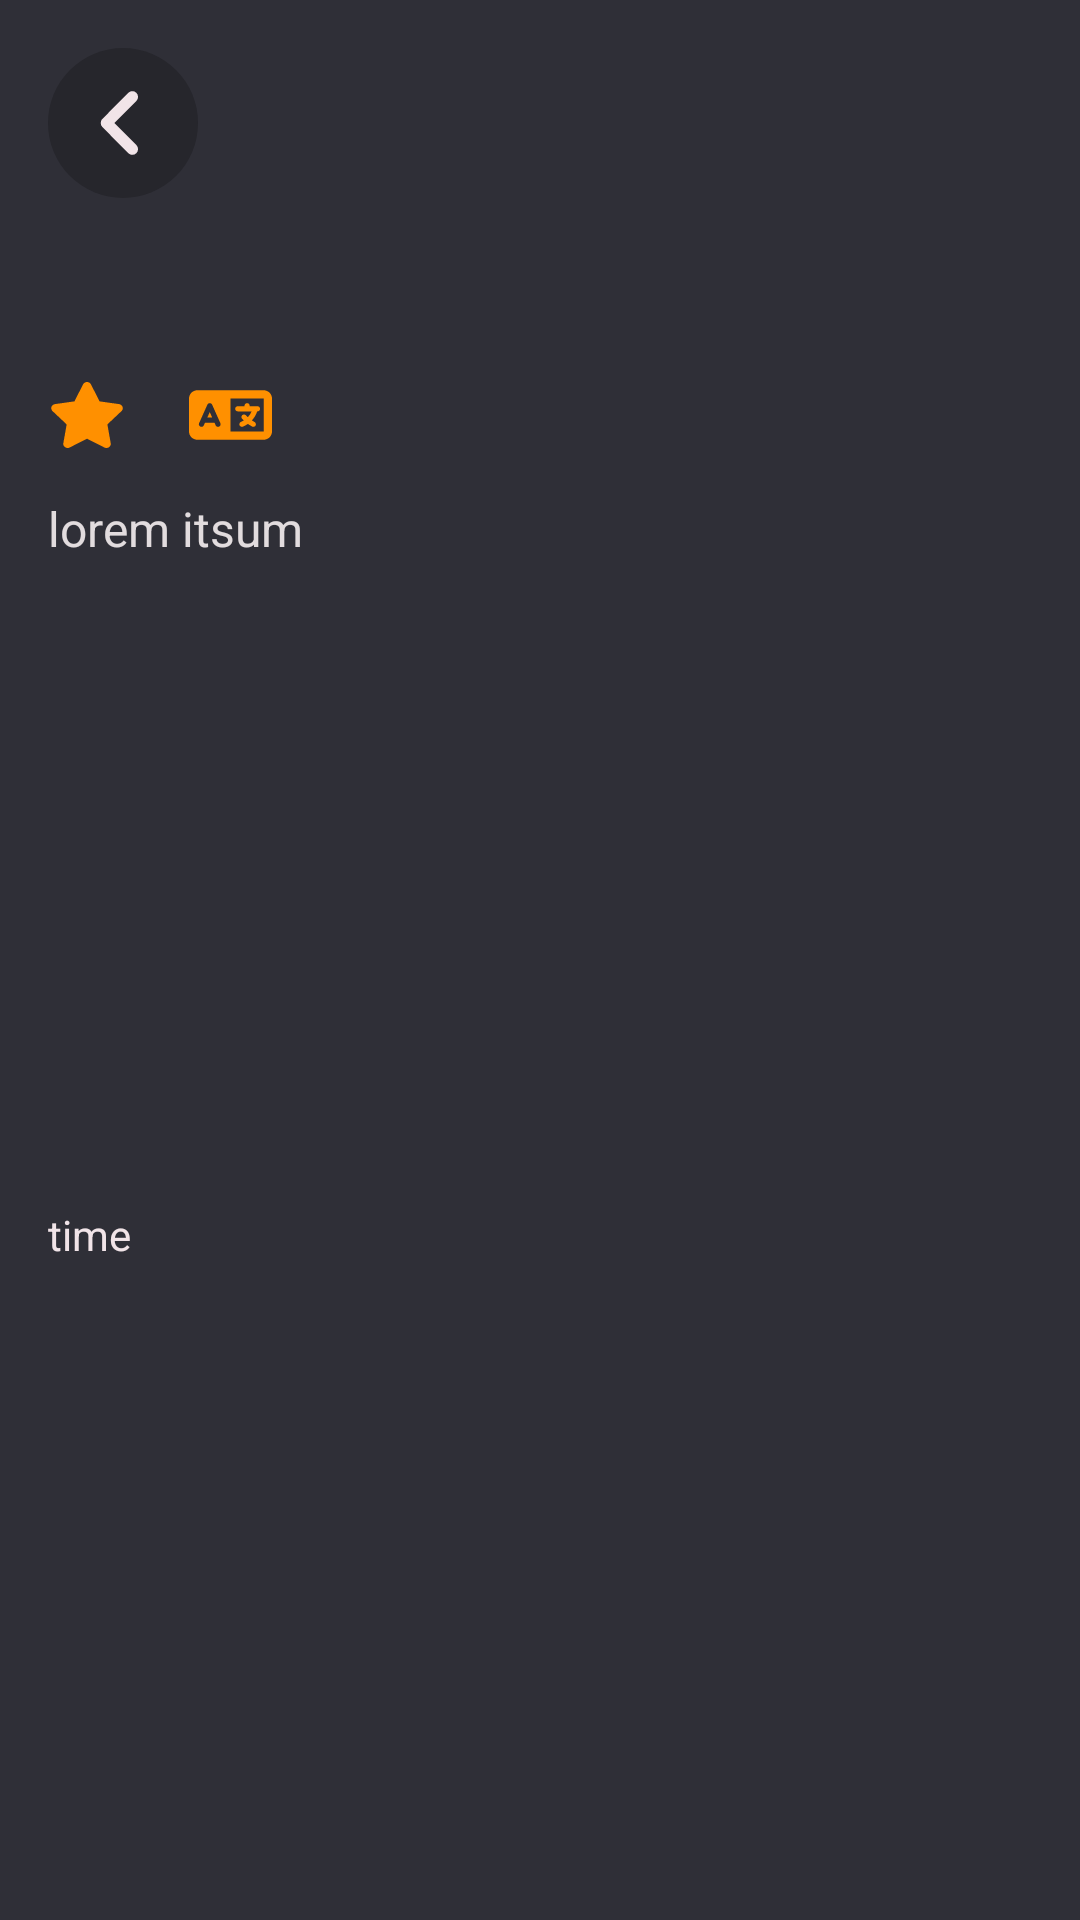

Produce the Android XML layout that renders to this screen, including the resource entries it uses.
<!-- AndroidManifest.xml: application theme Theme.FlixterPlus -->
<!-- res/layout/activity_movie_details.xml -->
<?xml version="1.0" encoding="utf-8"?>
<androidx.constraintlayout.widget.ConstraintLayout xmlns:android="http://schemas.android.com/apk/res/android"
    xmlns:app="http://schemas.android.com/apk/res-auto"
    xmlns:tools="http://schemas.android.com/tools"
    android:layout_width="match_parent"
    android:layout_height="match_parent"
    android:background="@color/BG"
    tools:context=".MovieDetailsActivity">

    <ScrollView
        android:layout_width="match_parent"
        android:layout_height="0dp"
        app:layout_constraintTop_toTopOf="parent"
        app:layout_constraintBottom_toBottomOf="parent"
        app:layout_constraintStart_toStartOf="parent"
        app:layout_constraintEnd_toEndOf="parent">

        <LinearLayout
            android:layout_width="match_parent"
            android:layout_height="wrap_content"
            android:orientation="vertical"
            android:padding="16dp">

            
            <ImageView
                android:id="@+id/goBack"
                android:layout_width="wrap_content"
                android:layout_height="wrap_content"
                android:src="@drawable/back_btn"
                android:background="@drawable/round_bg"
                android:padding="12dp"
                android:contentDescription="back"
                app:layout_constraintStart_toStartOf="parent"
                app:layout_constraintTop_toTopOf="parent"
                app:layout_constraintBottom_toBottomOf="parent" />

            
            <TextView
                android:id="@+id/textMovieTitle"
                android:layout_width="match_parent"
                android:layout_height="wrap_content"
                android:text=""
                android:textSize="28sp"
                android:textColor="@color/FG2"
                android:layout_marginTop="16dp" />

            
            <LinearLayout
                android:layout_width="match_parent"
                android:layout_height="wrap_content"
                android:orientation="horizontal"
                android:gravity="center_vertical"
                android:layout_marginTop="8dp">

                <TextView
                    android:id="@+id/textRating"
                    android:layout_width="wrap_content"
                    android:layout_height="wrap_content"
                    android:text=""
                    android:textColor="@color/FG2"
                    android:textStyle="bold"
                    android:drawableStart="@drawable/star_solid"
                    android:drawablePadding="5dp"
                    android:gravity="center"
                    android:layout_marginEnd="16dp" />

                <TextView
                    android:id="@+id/textLang"
                    android:layout_width="wrap_content"
                    android:layout_height="wrap_content"
                    android:text=""
                    android:textColor="@color/FG2"
                    android:textStyle="bold"
                    android:drawableStart="@drawable/language_solid"
                    android:drawablePadding="5dp"
                    android:gravity="center" />
            </LinearLayout>

            
            <TextView
                android:id="@+id/textOverview"
                android:layout_width="match_parent"
                android:layout_height="wrap_content"
                android:textSize="16sp"
                android:textColor="@color/FG2"
                android:text="lorem itsum"
                android:layout_marginTop="16dp" />

            
            <TextView
                android:layout_width="match_parent"
                android:layout_height="wrap_content"
                android:textSize="20sp"
                android:text=""
                android:textColor="@color/FG"
                android:layout_marginTop="24dp" />

            <TextView
                android:id="@+id/textRevenue"
                android:layout_width="match_parent"
                android:layout_height="wrap_content"
                android:text=""
                android:textColor="@color/FG"
                android:layout_marginTop="8dp" />

            
            <TextView
                android:layout_width="match_parent"
                android:layout_height="wrap_content"
                android:textSize="20sp"
                android:text=""
                android:textColor="@color/FG"
                android:layout_marginTop="24dp" />

            <TextView
                android:id="@+id/textGenre"
                android:layout_width="match_parent"
                android:layout_height="wrap_content"
                android:text=""
                android:textColor="@color/FG"
                android:layout_marginTop="8dp" />

            
            <TextView
                android:layout_width="match_parent"
                android:layout_height="wrap_content"
                android:textSize="20sp"
                android:text=""
                android:textColor="@color/FG"
                android:layout_marginTop="24dp" />

            <TextView
                android:id="@+id/textReleaseDatePlz"
                android:layout_width="match_parent"
                android:layout_height="wrap_content"
                android:text="time"
                android:textColor="@color/FG"
                android:layout_marginTop="8dp" />

        </LinearLayout>
    </ScrollView>

</androidx.constraintlayout.widget.ConstraintLayout>
<!-- resources referenced by this layout -->
<resources>
  <color name="BG">#2F2F37</color>
  <color name="FG">#F1E4E8</color>
  <color name="FG2">#E2DCDE</color>
  <!-- drawable back_btn (drawable) -->
  <vector
      android:width="26dp"
      android:height="26dp"
      android:viewportWidth="56"
      android:viewportHeight="56"
      android:autoMirrored="true"
      xmlns:android="http://schemas.android.com/apk/res/android">
      <path
          android:fillColor="@color/FG"
          android:pathData="M13.911,25.793C12.7,27.014 12.7,28.996 13.911,30.217L32.511,48.967C33.722,50.188 35.688,50.188 36.899,48.967C38.11,47.746 38.11,45.764 36.899,44.543L20.489,28L36.889,11.457C38.1,10.236 38.1,8.254 36.889,7.033C35.679,5.813 33.712,5.813 32.501,7.033L13.901,25.783L13.911,25.793Z"
          android:strokeWidth="2"
          android:strokeColor="@color/FG"/>
  </vector>
  <!-- drawable language_solid (drawable) -->
  <vector android:autoMirrored="true" android:height="22dp"
      android:viewportHeight="512" android:viewportWidth="640"
      android:width="27.5dp" xmlns:android="http://schemas.android.com/apk/res/android">
      <path android:fillColor="@color/ACC" android:pathData="M0,128C0,92.7 28.7,64 64,64L256,64h48,16L576,64c35.3,0 64,28.7 64,64L640,384c0,35.3 -28.7,64 -64,64L320,448 304,448 256,448 64,448c-35.3,0 -64,-28.7 -64,-64L0,128zM320,128L320,384L576,384L576,128L320,128zM178.3,175.9c-3.2,-7.2 -10.4,-11.9 -18.3,-11.9s-15.1,4.7 -18.3,11.9l-64,144c-4.5,10.1 0.1,21.9 10.2,26.4s21.9,-0.1 26.4,-10.2l8.9,-20.1h73.6l8.9,20.1c4.5,10.1 16.3,14.6 26.4,10.2s14.6,-16.3 10.2,-26.4l-64,-144zM160,233.2L179,276L141,276l19,-42.8zM448,164c11,0 20,9 20,20v4h44,16c11,0 20,9 20,20s-9,20 -20,20h-2l-1.6,4.5c-8.9,24.4 -22.4,46.6 -39.6,65.4c0.9,0.6 1.8,1.1 2.7,1.6l18.9,11.3c9.5,5.7 12.5,18 6.9,27.4s-18,12.5 -27.4,6.9l-18.9,-11.3c-4.5,-2.7 -8.8,-5.5 -13.1,-8.5c-10.6,7.5 -21.9,14 -34,19.4l-3.6,1.6c-10.1,4.5 -21.9,-0.1 -26.4,-10.2s0.1,-21.9 10.2,-26.4l3.6,-1.6c6.4,-2.9 12.6,-6.1 18.5,-9.8l-12.2,-12.2c-7.8,-7.8 -7.8,-20.5 0,-28.3s20.5,-7.8 28.3,0l14.6,14.6 0.5,0.5c12.4,-13.1 22.5,-28.3 29.8,-45L448,227.9 376,227.9c-11,0 -20,-9 -20,-20s9,-20 20,-20h52v-4c0,-11 9,-20 20,-20z"/>
  </vector>
  <!-- drawable round_bg (drawable) -->
  <?xml version="1.0" encoding="utf-8"?>
  <selector xmlns:android="http://schemas.android.com/apk/res/android">
  <item>
      <shape android:shape="oval">
          <solid android:color="@color/BG2" />
      </shape>
  </item>
  </selector>
  <!-- drawable star_solid (drawable) -->
  <vector android:autoMirrored="true" android:height="22dp"
      android:viewportHeight="512" android:viewportWidth="576"
      android:width="26dp" xmlns:android="http://schemas.android.com/apk/res/android">
      <path android:fillColor="@color/ACC" android:pathData="M316.9,18C311.6,7 300.4,0 288.1,0s-23.4,7 -28.8,18L195,150.3 51.4,171.5c-12,1.8 -22,10.2 -25.7,21.7s-0.7,24.2 7.9,32.7L137.8,329 113.2,474.7c-2,12 3,24.2 12.9,31.3s23,8 33.8,2.3l128.3,-68.5 128.3,68.5c10.8,5.7 23.9,4.9 33.8,-2.3s14.9,-19.3 12.9,-31.3L438.5,329 542.7,225.9c8.6,-8.5 11.7,-21.2 7.9,-32.7s-13.7,-19.9 -25.7,-21.7L381.2,150.3 316.9,18z"/>
  </vector>
  <style name="Theme.FlixterPlus" parent="Base.Theme.FlixterPlus" />
  <color name="ACC">#FF9000</color>
  <color name="BG2">#26262C</color>
  <style name="Base.Theme.FlixterPlus" parent="Theme.Material3.DayNight.NoActionBar">
          <item name="colorPrimary">@color/BG2</item>
          <item name="colorPrimaryVariant">@color/ACC</item>
          <item name="colorOnPrimary">@color/FG2</item>
  
          <item name="colorPrimaryDark">@color/BG2</item>
          <item name="android:textColor">@color/FG2</item>
  
          <item name="colorSecondary">@color/ACC</item>
          <item name="colorSecondaryVariant">@color/FG2</item>
          <item name="colorOnSecondary">@color/BG2</item>
      </style>
</resources>
